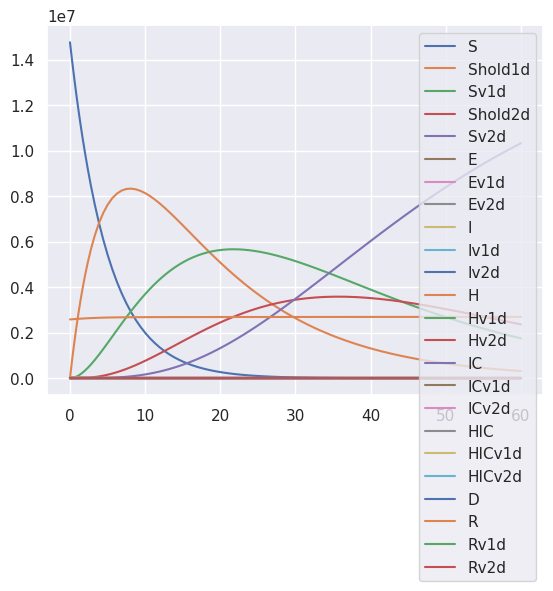

Here is the Python script that generated this plot:
# CALCULATE SIR MODEL FOR THE NETHERLANDS WITH
# FORMULAS AND VALUES FROM THE RIVM

# DOESNT WORK (yet)

from scipy.integrate import solve_ivp
import numpy as np
import matplotlib.pyplot as plt

import seaborn; seaborn.set();



# FORMULAS AND VALUES TO MAKE A SIR MODEL FOR THE NETHERLANDS
# SOURCE : RIVM https://www.rivm.nl/sites/default/files/2021-03/Modellingresults%20COVID19%20vaccination%20version1.0%2020210324_0.pdf
# retreived 21st of April 2021
# Copied by René SMIT
# Fouten voorbehoude
#       0-9     10-19   20-29  30-39   40-49   50-59   60-69   70-79  80+
pop_ =      [1756000, 1980000, 2245000, 2176000, 2164000, 2548000, 2141000, 1615000, 839000]
fraction = [0.10055, 0.11338, 0.12855, 0.12460, 0.12391, 0.14590, 0.12260, 0.09248, 0.04804]

h_  =   [0.0015, 0.0001, 0.0002, 0.0007, 0.0013, 0.0028, 0.0044, 0.0097, 0.0107] # I -> H
i1_ =   [0.0000, 0.0271, 0.0422, 0.0482, 0.0719, 0.0886, 0.0170, 0.0860, 0.0154] # H-> IC
i2_ =   [0.0555, 0.0555, 0.0555, 0.0555, 0.0555, 0.0531, 0.0080, 0.0367, 0.0356] # IC-> H
d_  =   [0.0003, 0.0006, 0.0014, 0.0031, 0.0036, 0.0057, 0.0151, 0.0327, 0.0444] # H-> D
dic_ =  [0.0071, 0.0071, 0.0071, 0.0071, 0.0071, 0.0090, 0.0463, 0.0225, 0.0234] # IC -> D
dhic_ = [0.0000, 0.0000, 0.0000, 0.0000, 0.0000, 0.0010, 0.0040, 0.0120, 0.0290] # IC -> h -> D
r_    = [0.1263, 0.1260, 0.1254, 0.1238, 0.1234, 0.1215, 0.1131, 0.0976, 0.0872] # recovery rate from hospital (before IC)
ric_  = [0.0857, 0.0857, 0.0857, 0.0857, 0.0857, 0.0821, 0.0119, 0.0567, 0.0550] # recovery rate from hospital (after IC)
LE_   = [ 77.89,  67.93,  58.08,  48.48,  38.60,  29.22,  20.52,  12.76,  4.35 ] # Life expectancy
RSI_  = [ 1.000,  3.051,  5.751,  3.538,  3.705,  4.365,  5.688,  5.324,  7.211] # Relative suspceptibility/infectiousness

pop, h, i1, i2, d, dic, dhic, r, ric, LE, RSI = 0,0,0,0,0,0,0,0,0,0,0


for x in range (0, len(fraction)):

    h += h_[x] * fraction[x]
    i1+= i1_[x] * fraction[x]
    i2+= i2_[x] * fraction[x]
    d+= d_[x] * fraction[x]
    dic+= dic_[x] * fraction[x]
    dhic+= dhic_[x] * fraction[x]
    r+= r_[x] * fraction[x]
    ric+= ric_[x] * fraction[x]
    LE+= LE_[x] * fraction[x]
    pop += pop_[x]

global C, N
C, N = 0.1, pop

def calculate(t, y, beta,
                    sigma,
                    gamma,
                    lamdaa,
                    alfa,
                    alfa2,
                    delta,
                    delta2,
                    eta,
                    eta2,
                    h,
                    i1,
                    i2,
                    d,
                    dic,
                    dhic,
                    r,
                    ric):
    S, Shold1d, Sv1d, Shold2d,  Sv2d,    E,  Ev1d, Ev2d,    I, Iv1d, Iv2d,    H, Hv1d, Hv2d,    IC, ICv1d, ICv2d,    HIC, HICv1d, HICv2d,    D,    R, Rv1d, Rv2d = y

    return np.array([
                    -lamdaa * S - alfa * S,
                    alfa * S - (1/delta)* Shold1d - lamdaa* Shold1d,
                    (1/delta) * Shold1d - eta * lamdaa * Sv1d - alfa2 * Sv1d,
                    alfa2 * Sv1d - (1/delta2)*Shold2d - eta * lamdaa * Shold2d,
                    (1/delta2) * Shold2d - eta2 * lamdaa * Sv2d,

                    lamdaa * (S + Shold1d) - sigma * E,
                    eta * lamdaa * (Sv1d+Shold2d) - sigma * Ev1d,
                    eta2 * lamdaa * Sv2d - sigma * Ev2d,


                    sigma * E - (gamma + h)*I,
                    sigma * Ev1d - (gamma + h)*Iv1d,
                    sigma * Ev2d- (gamma + h)*Iv2d,


                    h*I - (i1 +d +r) *H,
                    h*Iv1d- (i1+d+r)*Hv1d,
                    h*Iv2d- (i1+d+r)*Hv2d,



                    i1*H - (i2+dic)*IC,
                    i1*Hv1d - (i2+dic)*ICv1d,
                    i1*Hv2d - (i2+dic)*ICv2d,

                    i2 * IC - (ric+dhic)*HIC,
                    i2 * ICv1d - (ric+dhic)*HICv1d,
                    i2 * ICv2d - (ric+dhic)*HICv2d,

                    d* (H + Hv1d+ Hv2d) + dic * (IC  +ICv1d + ICv2d) + dhic * (HIC + HICv1d + HICv2d),

                    gamma * I + r* H + ric + HIC,
                    gamma * Iv1d + r* Hv1d + ric + HICv1d,
                    gamma * Iv1d + r* Hv1d + ric + HICv2d
    ])




Shold1d__, Sv1d__, Shold2d__,Sv1d__, Sv2d__ = 0,0 , 0, 0,0
E__,  Ev1d__, Ev2d__ = 50_000,0,0
I__, Iv1d__, Iv2d__ = 50_000, 0,0
H__, Hv1d__, Hv2d__ = 1500, 0,0
IC__, ICv1d__, ICv2d__ = 600, 0, 0
HIC__, HICv1d__, HICv2d__ = 10, 0,0
D__ = 15_000
R__, Rv1d__, Rv2d__ = 0.148 * pop, 0,0
S__ = pop - E__ - I__ - H__ - IC__ - HIC__ - D__ - R__
print (S__)

R0 = 2.3 # basic reproduction number
Reff = 1.04 # effective reproduction number
beta = 0.00061 # transmission rate
sigma = 0.5 # inverse of latent period
gamma = 0.5 # inverse of infectious period

lamdaa = beta * ( C * (( I__ + Iv1d__ + Iv2d__) / N)) # force of infection
alfa = 3.5/17.5 # rate of vaccination with the first dose
alfa2 = 1/17.4 # UNKNOWN # rate of vaccination with the second dose
delta = 14 # TABLE2 # delay to protection of first dose
delta2 = 14 #TABLE2 # delay of protection of second dose
eta = 0.2 # 1- vacc_eff_first_dose # SEE TABLE 2
eta2 = 0.2 # 1- vacc_eff_sec_dose # # SEE TABLE 2





# name = [ delay to protection, vaccin efficacy] # aantal gezet 18 april
pfizer1 = [14, 92.6] # 2954000
pfizer2 = [7, 94.8]
moderna1 = [14, 89.6] # 323000
moderna2 = [14, 94.1]
astrazenica1 = [21, 58.3] # 1322000
astrazenica2 = [14, 62.1]
janssen = [14, 66.1] # 0

P_ascertainment = 0.18








sol = solve_ivp(calculate, [0, 60],


                        [S__, Shold1d__, Sv1d__, Shold2d__, Sv2d__,
                        E__, Ev1d__, Ev2d__,
                        I__, Iv1d__, Iv2d__,
                        H__, Hv1d__, Hv2d__,
                        IC__, ICv1d__, ICv2d__,
                        HIC__, HICv1d__,  HICv2d__,
                        D__,
                        R__, Rv1d__, Rv2d__],
                rtol=1e-6, args=(beta,
                                sigma,
                                gamma,
                                lamdaa,
                                alfa,
                                alfa2,
                                delta,
                                delta2,
                                eta,
                                eta2,
                                h,
                                i1,
                                i2,
                                d,
                                dic,
                                dhic,
                                r,
                                ric))



fig = plt.figure(); ax = fig.gca()
curves = ax.plot(sol.t, sol.y.T)
ax.legend(curves, ["S","Shold1d","Sv1d","Shold2d","Sv2d","E","Ev1d","Ev2d","I","Iv1d","Iv2d","H","Hv1d","Hv2d","IC","ICv1d","ICv2d","HIC","HICv1d","HICv2d","D","R","Rv1d","Rv2d"])
plt.show()


# dSdt = -lamdaa * S - alfa * S,
# dShold1ddt =alfa * S - (1/delta)* Shold1d - lamdaa* Shold1d,
# dSv1ddt= (1/delta) * Shold1d - eta * lamda * Sv1d - alfa2 * Sv1d,
# dShold2ddt = alfa2 * Sv1d - (1/delta2)*Shold2d - eta * lamdaa * Shold2d,
# dSv2ddt = (1/delta2) * Shold2d - eta2 * lamda * Sv2d

# DEdt = lamdaa * (S + Shold1d) - sigma * E
# dEv1ddt = eta * lamda * (Sv1d+Shold2d) - sigma * Ev1d,
# dEv2ddt = eta2 * lamdaa * Sv2d - sigma * Ev2d


# dIdt = sigma * E - (gamma + h)*I
# dIdv1ddt = sigma * Ev1d - (gamma + h)*Iv1d,
# dIv2ddt = sigma * Ev2d- (gamma + h)*Iv2ddHdt = h*I - (i1 +d +r) *H,

# dHdt = h*I - (i1 +d +r) *H
# dHv1ddt = h*Iv1d- (i1+d+r)*Hv1d,
# dHv2ddt = h*Iv2d- (i1+d+r)*Hv2ddICdt = i1*H - (i2+dic)*IC,

# dICdt = i1*H - (i2+dic)*IC
# dICv1ddt = i1*Hv1d - (i2+dic)*ICv1d,
# dICv2ddt = i1*Hv2d - (i2+dic)*ICv2ddHICdt = i2 * IC - (ric+dhic)*HIC,
# dHICv1ddt = i2 * ICv1d - (ric+dhic)*HICv1d,
# dHICv2ddt = i2 * ICv2d - (ric+dhic)*HICv2

# ddDdt = d* (H + v1d+ Hv2d) + dic * (IC  +ICv1d + ICv2d) + dhic * (HIC + HICv1d + HICv2d)

# dRdt = gamma * I + r* H + ric + HIC,
# dRv1ddt = gamma * Iv1d + r* Hv1d + ric + HICv1d,
# dRv2ddt = gamma * Iv1d + r* Hv1d + ric + HICv2d

# # daily_infections = S + hold1d + (eta * (Sv1d + Shold2d)) + (eta2 * Sv2d)) * lamdaa,
# # daily_cases = sigma * (E + Ev1d + Ev2d) * P_ascertainment,
# # hospital_admissions = (I + Iv1d +Iv2d) * h,
# # ic_admissions = (H + Hv1d + Hv2d) * i1,
# # daily_deaths = (H + Hv1d + Hv2d) * d + (IC + ICv1d + ICv2d) * dIC + (HIC+ HICv1d + HICv2d) * hIC,
# # life_years_lost = deaths * life_expectancy

